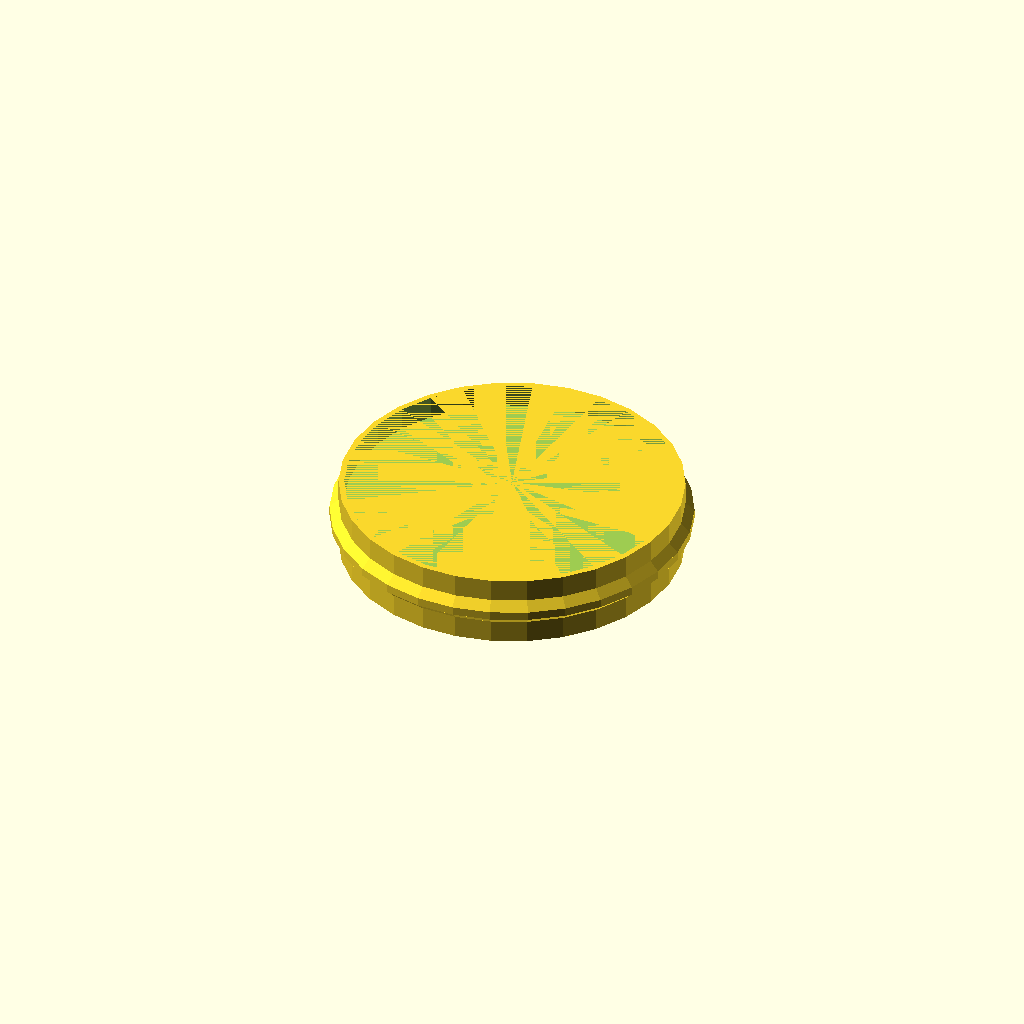
Cell 1 — every parameter at its default value.
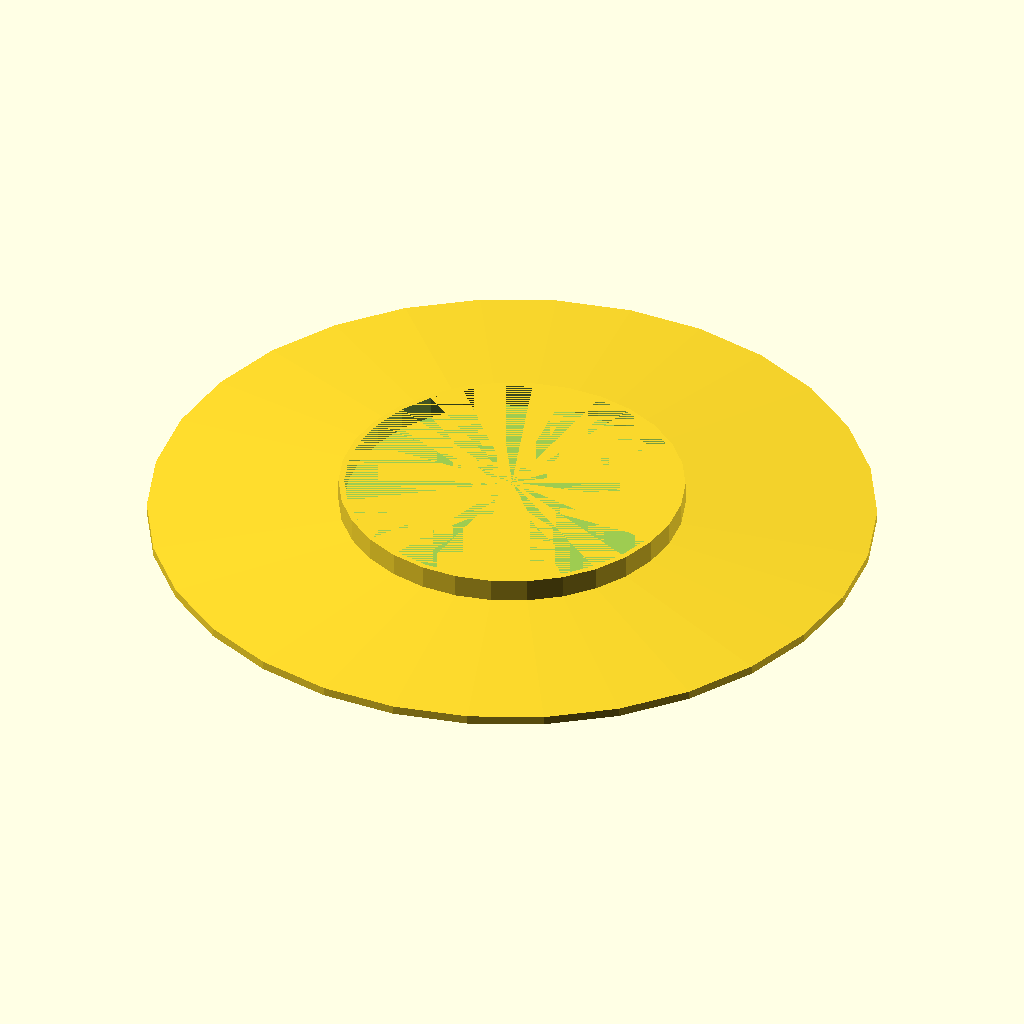
Cell 2: wide_od = 250 (everything else at default).
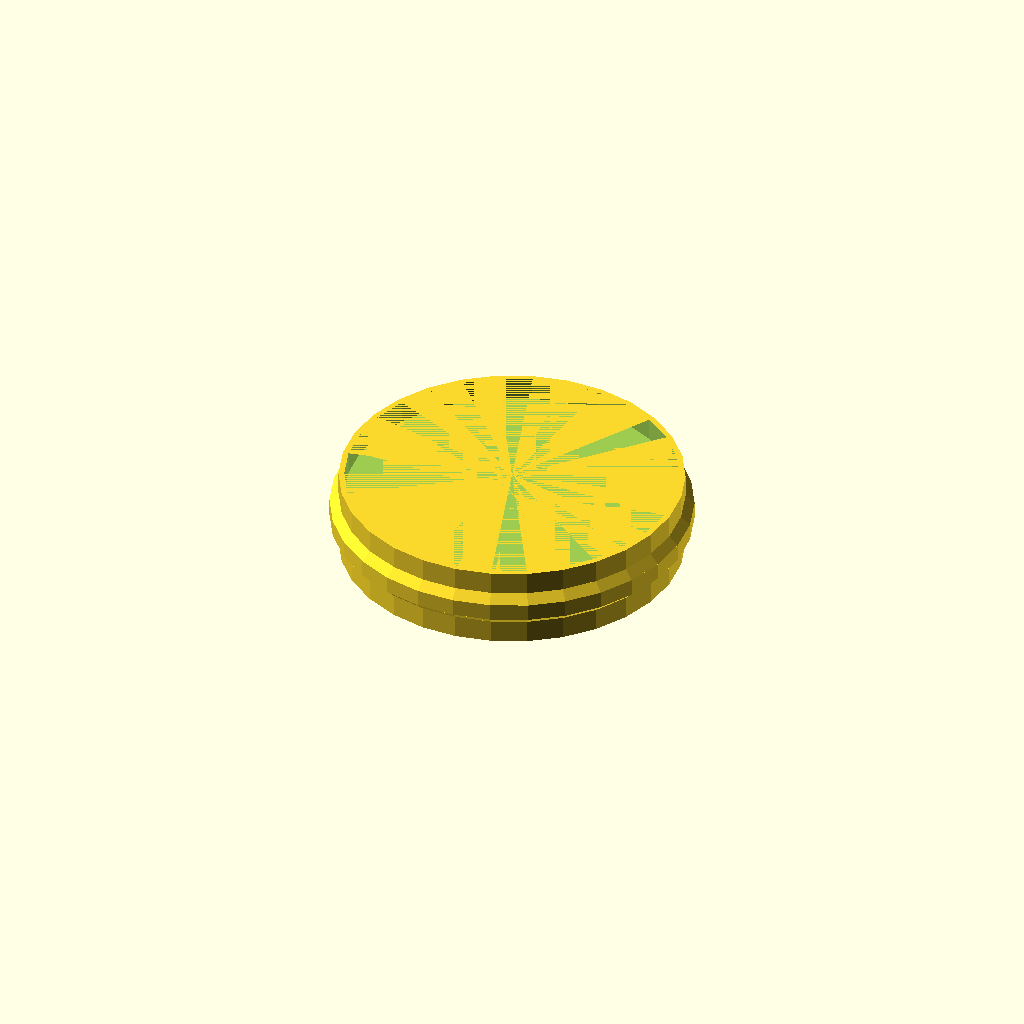
Cell 3 — wide_h set to 6, the other parameters unchanged.
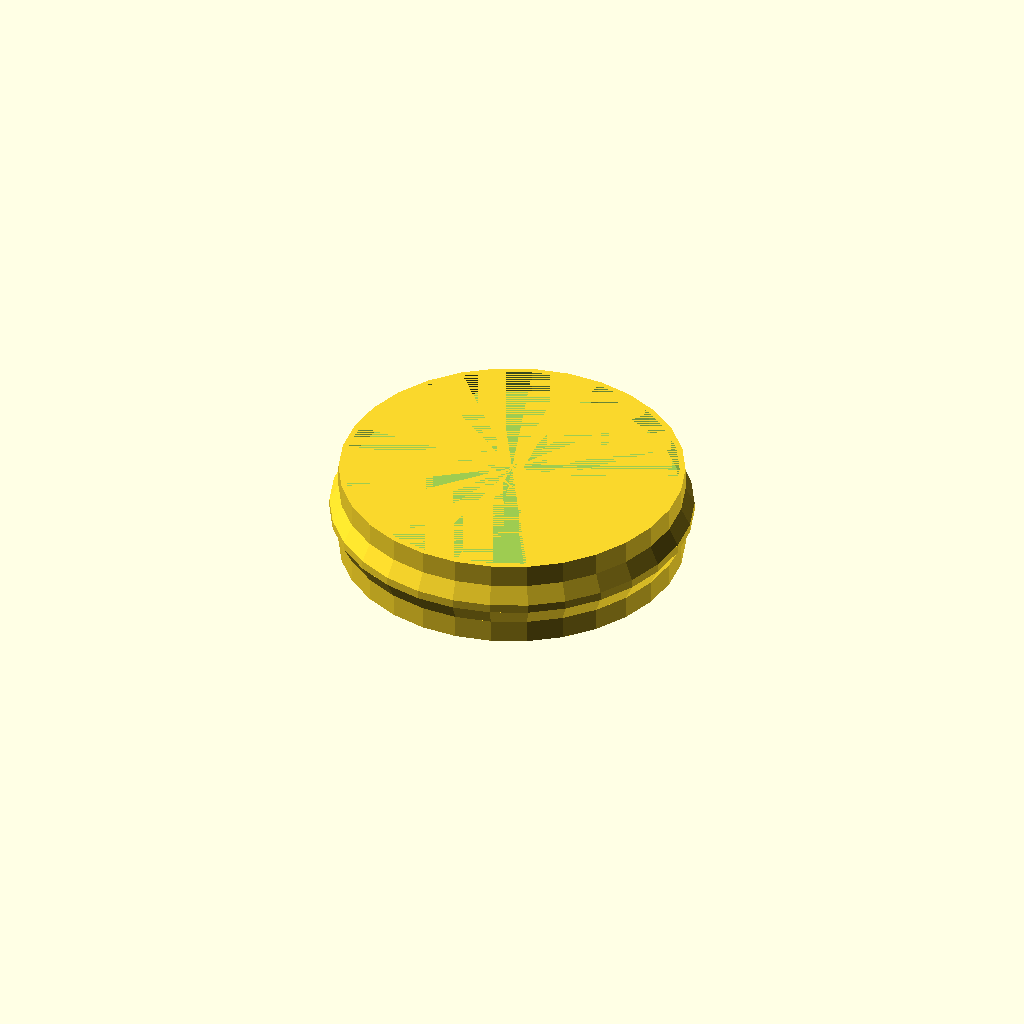
Cell 4: the same model with taper_h = 6.
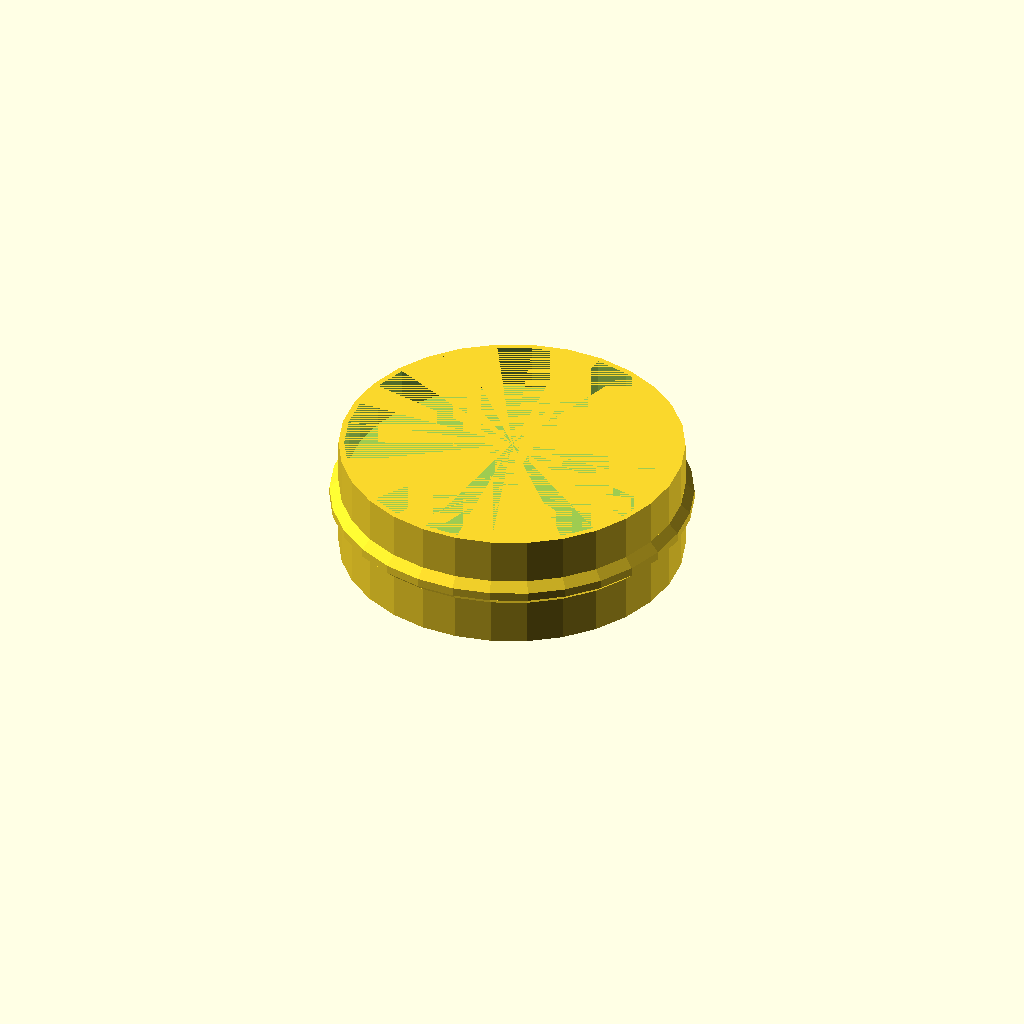
Cell 5 — skinny_h set to 16, the other parameters unchanged.
All cells are drawn from one camera (rotation 55°, 0°, 25°, orthographic, colour scheme Cornfield), so only the parameter changes between them.
Source of the model, models/french-weather-station-125mm-pipe-join-fix.scad:
/*
French Weather Station 125mm Pipe Join Fix
Remixed for https://www.thingiverse.com/thing:5990046

Saving filament and time by coupling old print to newer print

Created March 26, 2024
Modified March 26, 2024
*/

skinny_od = 118.2 + 0.6; // same as funnel fitting OD, just tighter fit
skinny_id = skinny_od - 4; // can be thin here
wide_od = 125;
wide_id = 118.2 + 0.45; // should fit outside funnel fitting OD

wide_h = 3;
taper_h = 3;
skinny_h = 8;

$fs = 0.2;

module pipe_fix() {
    // skinny end
    translate([0, 0, 0])
    difference() {
        cylinder(d=skinny_od, h=skinny_h);
        cylinder(d=skinny_id, h=skinny_h);
    }

    // taper
    translate([0, 0, skinny_h])
    difference() {
        cylinder(d1=skinny_od, d2=wide_od, h=taper_h);
        cylinder(d1=skinny_id, d2=wide_id, h=taper_h);
    }

    // wide end
    translate([0, 0, skinny_h + taper_h])
    difference() {
        cylinder(d=wide_od, h=wide_h);
        cylinder(d=wide_id, h=wide_h);
    }

    // taper
    translate([0, 0, skinny_h + taper_h + wide_h])
    difference() {
        cylinder(d1=wide_od, d2=skinny_od, h=taper_h);
        cylinder(d1=wide_id, d2=skinny_id, h=taper_h);
    }

    // skinny end
    translate([0, 0, skinny_h + taper_h + wide_h + taper_h])
    difference() {
        cylinder(d=skinny_od, h=skinny_h);
        cylinder(d=skinny_id, h=skinny_h);
    }
}

test_h = 2;
module wide_test_ring() {
    // wide
    difference() {
        cylinder(d=wide_od, h=test_h);
        cylinder(d=wide_id, h=test_h);
    }
}

module skinny_test_ring() {
    // skinny
    difference() {
        cylinder(d=skinny_od, h=test_h * 2);
        cylinder(d=skinny_id, h=test_h * 2);
    }
}

// wide_test_ring();
// skinny_test_ring();

pipe_fix();
Customizer parameters (derived from the source; name, type, default, range or options):
wide_od: number, default 125
wide_h: number, default 3
taper_h: number, default 3
skinny_h: number, default 8
